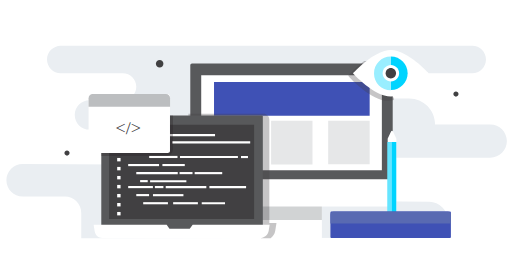
t = 0.00 s
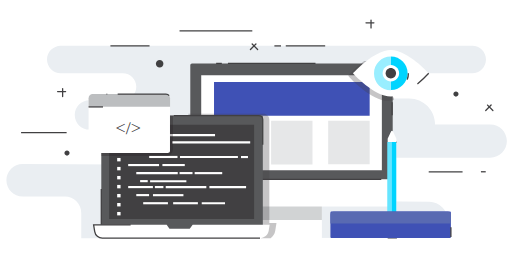
t = 1.00 s
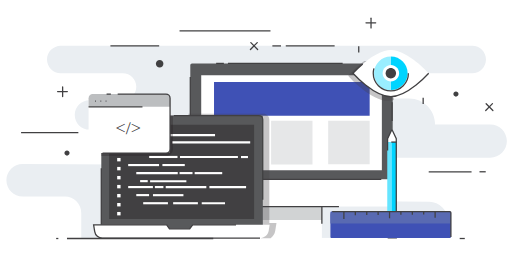
t = 1.47 s
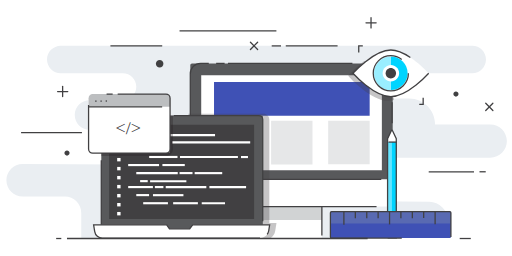
t = 1.94 s
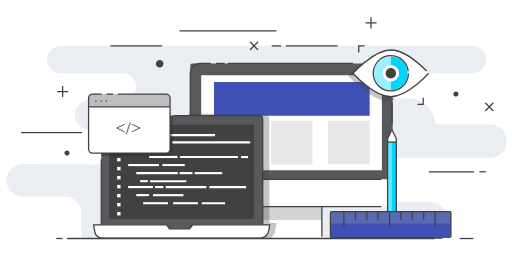
t = 2.42 s
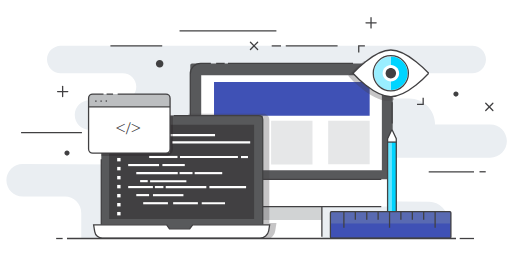
t = 3.00 s

The animated SVG that drew these frames (rendered in a browser with its animation timeline set to each time). Animation: 2 CSS @keyframes rules; one cycle of 3.00 s.

<svg xmlns="http://www.w3.org/2000/svg" viewBox="0 0 600 300"><style type="text/css">.st0{fill:#EAEEF2;} .st1{fill:none;stroke:#414042;stroke-width:1.5;stroke-linecap:round;stroke-miterlimit:10;} .st2{fill:none;stroke:#414042;stroke-width:1.5;stroke-miterlimit:10;} .st3{fill:#414042;} .st4{fill:#58595B;} .st5{fill:#FFFFFF;} .st6{fill:#D1D3D4;} .st7{fill:#3F51B5;} .st8{fill:#E6E7E8;} .st9{opacity:0.3;fill:#414042;} .st10{opacity:0.3;fill:#231F20;} .st11{fill:#BCBEC0;} .st12{font-family:&apos;Montserrat-Bold&apos;;} .st13{font-size:21.11px;} .st14{fill:#00D4FF;} .st15{fill:#66E5FF;} .st16{fill:#99EEFF;} .st17{fill:#596AB2;}</style><g id="XMLID_406_"><path id="XMLID_102_" class="st0 fajmdmVt_0" d="M55.1 69.8c0 8.9 7.2 16.1 16.1 16.1h72.7c8.8 0 15.8 7.1 15.8 15.8 0 8.8-7.1 15.8-15.8 15.8h-39.1c-9.5 0-17.2 7.7-17.2 17.2s7.7 17.2 17.2 17.2l142.8.4 2.5 41-223.4-1.2c-10.6-.1-19.2 8.5-19.2 19.1 0 10.6 8.6 19.1 19.1 19.1h49.4c10.6 0 19.2 8.6 19.2 19.2v29.8l429.3-.6v-20.9c0-11.8-9.6-21.5-21.4-21.5l-65.7-.4v-51.1h137.1c10.8 0 19.5-8.7 19.5-19.5s-8.7-19.5-19.5-19.5h-64.6c0-16.7-13.6-30.3-30.3-30.3h-41.2v-29.6h115c8.9 0 16.1-7.2 16.1-16.1 0-8.9-7.2-16.1-16.1-16.1h-482.2c-8.9.1-16.1 7.3-16.1 16.1z"/><g id="XMLID_85_"><path id="XMLID_87_" class="st1 fajmdmVt_1" d="M67.5 107.3h11.9"/><path id="XMLID_86_" class="st1 fajmdmVt_2" d="M73.4 113.2v-11.9"/></g><g id="XMLID_111_"><path id="XMLID_149_" class="st1 fajmdmVt_3" d="M428.9 26.8h11.9"/><path id="XMLID_134_" class="st1 fajmdmVt_4" d="M434.8 32.7v-11.9"/></g><g id="XMLID_79_"><path id="XMLID_81_" class="st1 fajmdmVt_5" d="M293.5 58l8.4-8.5"/><path id="XMLID_80_" class="st1 fajmdmVt_6" d="M301.9 58l-8.4-8.5"/></g><g id="XMLID_105_"><path id="XMLID_107_" class="st1 fajmdmVt_7" d="M569.2 129.5l8.4-8.5"/><path id="XMLID_106_" class="st1 fajmdmVt_8" d="M577.6 129.5l-8.4-8.5"/></g><path id="XMLID_74_" class="st2 fajmdmVt_9" d="M334.9 53.8h60.7"/><path id="XMLID_155_" class="st2 fajmdmVt_10" d="M129.4 53.8h60.7"/><path id="XMLID_100_" class="st2 fajmdmVt_11" d="M210.4 36.3h113.5"/><path id="XMLID_109_" class="st2 fajmdmVt_12" d="M24.7 155.4h71.3"/><path id="XMLID_103_" class="st2 fajmdmVt_13" d="M502.4 201.3h53.1"/><path id="XMLID_104_" class="st2 fajmdmVt_14" d="M569.2 201.3h-7.3"/><path id="XMLID_99_" class="st2 fajmdmVt_15" d="M329.3 53.8h-10.9"/><path id="XMLID_65_" class="st3 fajmdmVt_16" d="M537.3 110.3c0 1.6-1.3 3-3 3-1.6 0-3-1.3-3-3 0-1.6 1.3-3 3-3s3 1.3 3 3z"/><path id="XMLID_150_" class="st3 fajmdmVt_17" d="M191.5 74.6c0 2.4-2 4.4-4.4 4.4-2.4 0-4.4-2-4.4-4.4 0-2.4 2-4.4 4.4-4.4 2.4 0 4.4 1.9 4.4 4.4z"/><path id="XMLID_108_" class="st3 fajmdmVt_18" d="M81.5 179.4c0 1.6-1.3 3-3 3-1.6 0-3-1.3-3-3s1.3-3 3-3 3 1.4 3 3z"/><g id="XMLID_98_"><g id="XMLID_264_"><path id="XMLID_472_" class="st4 fajmdmVt_19" d="M460.1 215.3h-237.1v-139c0-1.1.9-2 2-2h233.2c1.1 0 2 .9 2 2v139z"/><path id="XMLID_82_" class="st2 fajmdmVt_20" d="M267.1 74.3h146.6"/><path id="XMLID_469_" class="st2 fajmdmVt_21" d="M253.3 74.3h10"/><path id="XMLID_468_" class="st2 fajmdmVt_22" d="M460.1 215.3h-237.1v-128.9c0-6.7 5.4-12.1 12.1-12.1h12"/><path id="XMLID_467_" class="st5 fajmdmVt_23" d="M235.8 88.1h211.7v111.4h-211.7z"/><path id="XMLID_466_" class="st5 fajmdmVt_24" d="M305.8 236.7h71.4v42.3h-71.4z"/><path id="XMLID_465_" class="st6 fajmdmVt_25" d="M305.8 236.7h71.4v21.1h-71.4z"/><path id="XMLID_461_" class="st2 fajmdmVt_26" d="M305.8 277.3v-40.6h71.4v40.6"/><path id="XMLID_463_" class="st5 fajmdmVt_27" d="M460.1 210.1h-237.1v26.4c0 3.1 2.5 5.6 5.6 5.6h226c3.1 0 5.6-2.5 5.6-5.6v-26.4z"/><path id="XMLID_462_" class="st2 fajmdmVt_28" d="M446.8 210.1h-223.8v19.7c0 6.8 5.5 12.3 12.3 12.3h211.5"/><path id="XMLID_449_" class="st7 fajmdmVt_29" d="M250.8 96h182.4v39.6h-182.4z"/><path id="XMLID_474_" class="st8 fajmdmVt_30" d="M317.7 141.6h48.5v51.1h-48.5z"/><path id="XMLID_475_" class="st8 fajmdmVt_31" d="M384.6 141.4h48.6v51.1h-48.6z"/><path id="XMLID_101_" class="st2 fajmdmVt_32" d="M459.5 119.9v24.9"/></g><path id="XMLID_148_" class="st9 fajmdmVt_33" d="M315.6 140.1c0-3.7-3-6.8-6.8-6.8h-88v96.7c0 7.9 6.5 14.4 14.4 14.4h68.5v33h2.1v1.7h11.3c2.8-1.8 4.8-4.8 5.4-8.3l1.5-9.4h-8.4v-121.3z"/><g id="XMLID_63_"><path id="XMLID_70_" class="st4 fajmdmVt_34" d="M307 271.4h-187.3c-.5 0-1-.5-1-1v-134c0-.6.5-1 1-1h187.3c.5 0 1 .4 1 1v134.1c0 .5-.5.9-1 .9z"/><path id="XMLID_147_" class="st2 fajmdmVt_35" d="M123.4 271.4c-2.6 0-4.7-2.1-4.7-4.7v-80"/><path id="XMLID_145_" class="st2 fajmdmVt_36" d="M203.5 135.4h99.7c2.6 0 4.7 2.1 4.7 4.7v123.7"/><path id="XMLID_69_" class="st3 fajmdmVt_37" d="M127.9 146.1h169.9v110.4h-169.9z"/><path id="XMLID_332_" class="st5 fajmdmVt_38" d="M304.7 279h-184.8c-4.4 0-8.2-3.2-8.9-7.6l-1.3-8h85.6l3.3 4.7h23.7l3.5-4.7h90.2l-1.1 7c-.9 4.9-5.2 8.6-10.2 8.6z"/><path id="XMLID_78_" class="st2 fajmdmVt_39" d="M304.7 279h-184.8c-4.4 0-8.2-3.2-8.9-7.6l-1.3-8h85.6l3.3 4.7h23.7l3.5-4.7h90.2l-1.1 7c-.9 4.9-5.2 8.6-10.2 8.6z"/><g id="XMLID_64_"><path id="XMLID_597_" class="st5 fajmdmVt_40" d="M150.2 157.1h19v2.5h-19z"/><path id="XMLID_596_" class="st5 fajmdmVt_41" d="M159.7 165.6h13.1v2.5h-13.1z"/><path id="XMLID_595_" class="st5 fajmdmVt_42" d="M201.8 165.6h91.4v2.5h-91.4z"/><path id="XMLID_594_" class="st5 fajmdmVt_43" d="M196.597 168.102h-14.7v-2.5h14.7z"/><path id="XMLID_593_" class="st5 fajmdmVt_44" d="M164.2 172.7h26.1v2.5h-26.1z"/><path id="XMLID_592_" class="st5 fajmdmVt_45" d="M174.8 182.7h33.2v2.5h-33.2z"/><path id="XMLID_591_" class="st5 fajmdmVt_46" d="M150.2 192.2h36.2v2.5h-36.2z"/><path id="XMLID_590_" class="st5 fajmdmVt_47" d="M216.526 194.658h-26.2v-2.5h26.2z"/><path id="XMLID_589_" class="st5 fajmdmVt_48" d="M159.7 201.6h48.6v2.5h-48.6z"/><path id="XMLID_588_" class="st5 fajmdmVt_49" d="M260.409 204.14h-32.3v-2.5h32.3z"/><path id="XMLID_587_" class="st5 fajmdmVt_50" d="M210.4 201.6h15.2v2.5h-15.2z"/><path id="XMLID_586_" class="st5 fajmdmVt_51" d="M175.9 211.1h42.5v2.5h-42.5z"/><path id="XMLID_585_" class="st5 fajmdmVt_52" d="M173.105 213.521h-8.9v-2.5h8.9z"/><path id="XMLID_68_" class="st5 fajmdmVt_53" d="M150.2 218h29v2.5h-29z"/><path id="XMLID_582_" class="st5 fajmdmVt_54" d="M181.5 218h10v2.5h-10z"/><path id="XMLID_581_" class="st5 fajmdmVt_55" d="M194.2 218h47.6v2.5h-47.6z"/><path id="XMLID_580_" class="st5 fajmdmVt_56" d="M288.398 220.489h-43v-2.5h43z"/><path id="XMLID_579_" class="st5 fajmdmVt_57" d="M159.7 227.4h15v2.5h-15z"/><path id="XMLID_578_" class="st5 fajmdmVt_58" d="M214.952 229.97h-35.7v-2.5h35.7z"/><path id="XMLID_577_" class="st5 fajmdmVt_59" d="M167.8 236.9h29v2.5h-29z"/><path id="XMLID_576_" class="st5 fajmdmVt_60" d="M202.9 236.9h29v2.5h-29z"/><path id="XMLID_575_" class="st5 fajmdmVt_61" d="M236.4 236.9h27.3v2.5h-27.3z"/><path id="XMLID_351_" class="st5 fajmdmVt_62" d="M290.591 185.277h-8.2v-2.5h8.2z"/><path id="XMLID_67_" class="st5 fajmdmVt_63" d="M210.9 182.7h67.9v2.5h-67.9z"/><path id="XMLID_328_" class="st5 fajmdmVt_64" d="M174.8 157.1h77.2v2.5h-77.2z"/><path id="XMLID_326_" class="st5 fajmdmVt_65" d="M137.3 153.4h4v4h-4z"/><path id="XMLID_294_" class="st5 fajmdmVt_66" d="M137.3 163.9h4v4h-4z"/><path id="XMLID_291_" class="st5 fajmdmVt_67" d="M137.3 174.5h4v4h-4z"/><path id="XMLID_182_" class="st5 fajmdmVt_68" d="M137.3 185.1h4v4h-4z"/><path id="XMLID_181_" class="st5 fajmdmVt_69" d="M137.3 195.6h4v4h-4z"/><path id="XMLID_178_" class="st5 fajmdmVt_70" d="M137.3 206.2h4v4h-4z"/><path id="XMLID_177_" class="st5 fajmdmVt_71" d="M137.3 216.7h4v4h-4z"/><path id="XMLID_66_" class="st5 fajmdmVt_72" d="M137.3 227.3h4v4h-4z"/><path id="XMLID_71_" class="st5 fajmdmVt_73" d="M137.3 237.9h4v4h-4z"/><path id="XMLID_72_" class="st5 fajmdmVt_74" d="M137.3 248.4h4v4h-4z"/></g><path id="XMLID_73_" class="st10 fajmdmVt_75" d="M120.4 135.4c-1 0-1.7.8-1.7 1.7v45.8h76c4.4 0 8-3.6 8-8v-39.5h-82.3z"/><path id="XMLID_1454_" class="st5 fajmdmVt_76" d="M196.5 179.4h-90c-1.5 0-2.7-1.2-2.7-2.7v-63.7c0-1.5 1.2-2.7 2.7-2.7h90c1.5 0 2.7 1.2 2.7 2.7v63.7c.1 1.5-1.2 2.7-2.7 2.7z"/><path id="XMLID_1453_" class="st11 fajmdmVt_77" d="M103.8 125v-10c0-2.6 2.1-4.8 4.8-4.8h85.9c2.6 0 4.8 2.1 4.8 4.8v10h-95.5z"/><path id="XMLID_1452_" class="st2 fajmdmVt_78" d="M137.9 110.3h56.6c2.6 0 4.8 2.1 4.8 4.8v59.6c0 2.6-2.1 4.8-4.8 4.8h-85.9c-2.6 0-4.8-2.1-4.8-4.8v-59.7c0-2.6 2.1-4.8 4.8-4.8h12.7"/><path id="XMLID_882_" class="st2 fajmdmVt_79" d="M124.9 110.3h7.6"/><path id="XMLID_879_" class="st2 fajmdmVt_80" d="M103.8 125.3h95.5"/><path id="XMLID_876_" class="st2 fajmdmVt_81" d="M111.5 118.4h1.7"/><path id="XMLID_873_" class="st2 fajmdmVt_82" d="M117.7 118.4h1.6"/><path id="XMLID_872_" class="st2 fajmdmVt_83" d="M123.8 118.4h1.6"/><text transform="translate(135.345 156.606)" class="st3 st12 st13" id="XMLID_76_">&lt;/&gt;</text></g><g id="XMLID_84_"><path id="XMLID_95_" class="st5 fajmdmVt_84" d="M455.4 278.7h8c.6 0 1.1-.5 1.1-1.1v-114.7c0-.2 0-.3-.1-.5l-4-8.6c-.4-.8-1.6-.8-2 0l-4 8.6c-.1.1-.1.3-.1.5v114.8c0 .6.5 1 1.1 1z"/><path id="XMLID_270_" class="st14 fajmdmVt_85" d="M454.3 166.5h10.1v101.2h-10.1z"/><path id="XMLID_97_" class="st15 fajmdmVt_86" d="M454.2 166.5h5.1v101.2h-5.1z"/><path id="XMLID_93_" class="st2 fajmdmVt_87" d="M454.3 278.7h10.1v-116.1l-4.5-9.7c-.2-.5-.9-.5-1.2 0l-4.5 9.7v116.1z"/><path id="XMLID_92_" class="st2 fajmdmVt_88" d="M464.8 166.5h-10.5"/><path id="XMLID_91_" class="st2 fajmdmVt_89" d="M465.2 267.8h-11.6"/></g><path id="XMLID_133_" class="st9 fajmdmVt_90" d="M460.1 77c0-3-2.5-5.5-5.5-5.5h-27.7c-9.7 7.3-17 15.2-17.6 15.8l-1.3 1.4 1.3 1.4c1 1.1 25.4 28 45.9 28 2.1 0 4.2-.3 6.4-.8v-2.9h-1.5v-37.4z"/><g id="XMLID_609_"><path id="XMLID_625_" class="st5 fajmdmVt_91" d="M502.4 85.9s-24.6 27.3-44.4 27.3c-19.8 0-44.4-27.3-44.4-27.3s24.6-27.3 44.4-27.3c19.8.1 44.4 27.3 44.4 27.3z"/><path id="XMLID_96_" class="st2 fajmdmVt_92" d="M502.4 85.9s-24.6 27.3-44.4 27.3c-19.8 0-44.4-27.3-44.4-27.3s24.6-27.3 44.4-27.3c19.8.1 44.4 27.3 44.4 27.3z"/><g id="XMLID_620_"><path id="XMLID_624_" class="st14 fajmdmVt_93" d="M477.7 85.9c0-10.8-8.7-19.6-19.6-19.7l-.1 39.3c10.9.1 19.7-8.7 19.7-19.6z"/><path id="XMLID_622_" class="st16 fajmdmVt_94" d="M458 66.3c-10.9 0-19.7 8.8-19.7 19.7 0 10.9 8.8 19.7 19.7 19.7h.1l.1-39.3c-.1-.1-.1-.1-.2-.1z"/></g><path id="XMLID_615_" class="st5 fajmdmVt_95" d="M467.7 85.9c0 5.3-4.3 9.6-9.6 9.6s-9.7-4.3-9.7-9.6 4.3-9.6 9.7-9.6c5.2 0 9.6 4.3 9.6 9.6z"/><path id="XMLID_614_" class="st2 fajmdmVt_96" d="M478.6 85.9c0 11.4-9.2 20.6-20.6 20.6-11.4 0-20.6-9.2-20.6-20.6 0-11.4 9.2-20.6 20.6-20.6 11.4 0 20.6 9.2 20.6 20.6z"/><path id="XMLID_613_" class="st3 fajmdmVt_97" d="M464.1 85.9c0 3.4-2.7 6.1-6.1 6.1-3.4 0-6.1-2.7-6.1-6.1 0-3.4 2.7-6.1 6.1-6.1 3.4 0 6.1 2.8 6.1 6.1z"/><path id="XMLID_611_" class="st2 fajmdmVt_98" d="M420.4 61.5v-7.7h7.2"/><path id="XMLID_627_" class="st2 fajmdmVt_99" d="M495.9 114.6v7.8h-7.2"/></g><g id="XMLID_135_"><path id="XMLID_154_" class="st7 fajmdmVt_100" d="M528.4 277.6v-28.3c0-.8-.6-1.4-1.4-1.4h-138.4c-.8 0-1.4.6-1.4 1.4v28.3c0 .8.6 1.4 1.4 1.4h138.4c.8 0 1.4-.6 1.4-1.4z"/><path id="XMLID_151_" class="st17 fajmdmVt_101" d="M387.2 251.8v10h141.3v-10c0-2.2-1.8-3.9-3.9-3.9h-133.5c-2.2 0-3.9 1.8-3.9 3.9z"/><path id="XMLID_146_" class="st2 fajmdmVt_102" d="M528.4 277.6v-28.3c0-.8-.6-1.4-1.4-1.4h-138.4c-.8 0-1.4.6-1.4 1.4v28.3c0 .8.6 1.4 1.4 1.4h138.4c.8 0 1.4-.6 1.4-1.4z"/><path id="XMLID_144_" class="st2 fajmdmVt_103" d="M403 247.9v19"/><path id="XMLID_143_" class="st2 fajmdmVt_104" d="M416.4 247.9v9.5"/><path id="XMLID_142_" class="st2 fajmdmVt_105" d="M429.8 247.9v9.5"/><path id="XMLID_141_" class="st2 fajmdmVt_106" d="M443.1 247.9v9.5"/><path id="XMLID_140_" class="st2 fajmdmVt_107" d="M456.5 247.9v19"/><path id="XMLID_139_" class="st2 fajmdmVt_108" d="M469.8 247.9v9.5"/><path id="XMLID_138_" class="st2 fajmdmVt_109" d="M483.2 247.9v9.5"/><path id="XMLID_137_" class="st2 fajmdmVt_110" d="M496.5 247.9v9.5"/><path id="XMLID_136_" class="st2 fajmdmVt_111" d="M509.9 247.9v19"/></g></g><g id="XMLID_43_"><path id="XMLID_75_" class="st2 fajmdmVt_112" d="M65.8 279.5h7.6"/><path id="XMLID_90_" class="st2 fajmdmVt_113" d="M538.7 279.5h16.8"/><path id="XMLID_293_" class="st2 fajmdmVt_114" d="M78.5 279.5h455.9"/></g></g><style>.fajmdmVt_0{stroke-dasharray:2473 2475;stroke-dashoffset:2474;animation:fajmdmVt_draw 2000ms ease 0ms forwards;}.fajmdmVt_1{stroke-dasharray:12 14;stroke-dashoffset:13;animation:fajmdmVt_draw 2000ms ease 8ms forwards;}.fajmdmVt_2{stroke-dasharray:12 14;stroke-dashoffset:13;animation:fajmdmVt_draw 2000ms ease 17ms forwards;}.fajmdmVt_3{stroke-dasharray:12 14;stroke-dashoffset:13;animation:fajmdmVt_draw 2000ms ease 26ms forwards;}.fajmdmVt_4{stroke-dasharray:12 14;stroke-dashoffset:13;animation:fajmdmVt_draw 2000ms ease 35ms forwards;}.fajmdmVt_5{stroke-dasharray:12 14;stroke-dashoffset:13;animation:fajmdmVt_draw 2000ms ease 43ms forwards;}.fajmdmVt_6{stroke-dasharray:12 14;stroke-dashoffset:13;animation:fajmdmVt_draw 2000ms ease 52ms forwards;}.fajmdmVt_7{stroke-dasharray:12 14;stroke-dashoffset:13;animation:fajmdmVt_draw 2000ms ease 61ms forwards;}.fajmdmVt_8{stroke-dasharray:12 14;stroke-dashoffset:13;animation:fajmdmVt_draw 2000ms ease 70ms forwards;}.fajmdmVt_9{stroke-dasharray:61 63;stroke-dashoffset:62;animation:fajmdmVt_draw 2000ms ease 78ms forwards;}.fajmdmVt_10{stroke-dasharray:61 63;stroke-dashoffset:62;animation:fajmdmVt_draw 2000ms ease 87ms forwards;}.fajmdmVt_11{stroke-dasharray:114 116;stroke-dashoffset:115;animation:fajmdmVt_draw 2000ms ease 96ms forwards;}.fajmdmVt_12{stroke-dasharray:72 74;stroke-dashoffset:73;animation:fajmdmVt_draw 2000ms ease 105ms forwards;}.fajmdmVt_13{stroke-dasharray:54 56;stroke-dashoffset:55;animation:fajmdmVt_draw 2000ms ease 114ms forwards;}.fajmdmVt_14{stroke-dasharray:8 10;stroke-dashoffset:9;animation:fajmdmVt_draw 2000ms ease 122ms forwards;}.fajmdmVt_15{stroke-dasharray:11 13;stroke-dashoffset:12;animation:fajmdmVt_draw 2000ms ease 131ms forwards;}.fajmdmVt_16{stroke-dasharray:19 21;stroke-dashoffset:20;animation:fajmdmVt_draw 2000ms ease 140ms forwards;}.fajmdmVt_17{stroke-dasharray:28 30;stroke-dashoffset:29;animation:fajmdmVt_draw 2000ms ease 149ms forwards;}.fajmdmVt_18{stroke-dasharray:19 21;stroke-dashoffset:20;animation:fajmdmVt_draw 2000ms ease 157ms forwards;}.fajmdmVt_19{stroke-dasharray:755 757;stroke-dashoffset:756;animation:fajmdmVt_draw 2000ms ease 166ms forwards;}.fajmdmVt_20{stroke-dasharray:147 149;stroke-dashoffset:148;animation:fajmdmVt_draw 2000ms ease 175ms forwards;}.fajmdmVt_21{stroke-dasharray:10 12;stroke-dashoffset:11;animation:fajmdmVt_draw 2000ms ease 184ms forwards;}.fajmdmVt_22{stroke-dasharray:398 400;stroke-dashoffset:399;animation:fajmdmVt_draw 2000ms ease 192ms forwards;}.fajmdmVt_23{stroke-dasharray:647 649;stroke-dashoffset:648;animation:fajmdmVt_draw 2000ms ease 201ms forwards;}.fajmdmVt_24{stroke-dasharray:228 230;stroke-dashoffset:229;animation:fajmdmVt_draw 2000ms ease 210ms forwards;}.fajmdmVt_25{stroke-dasharray:186 188;stroke-dashoffset:187;animation:fajmdmVt_draw 2000ms ease 219ms forwards;}.fajmdmVt_26{stroke-dasharray:153 155;stroke-dashoffset:154;animation:fajmdmVt_draw 2000ms ease 228ms forwards;}.fajmdmVt_27{stroke-dasharray:534 536;stroke-dashoffset:535;animation:fajmdmVt_draw 2000ms ease 236ms forwards;}.fajmdmVt_28{stroke-dasharray:475 477;stroke-dashoffset:476;animation:fajmdmVt_draw 2000ms ease 245ms forwards;}.fajmdmVt_29{stroke-dasharray:445 447;stroke-dashoffset:446;animation:fajmdmVt_draw 2000ms ease 254ms forwards;}.fajmdmVt_30{stroke-dasharray:200 202;stroke-dashoffset:201;animation:fajmdmVt_draw 2000ms ease 263ms forwards;}.fajmdmVt_31{stroke-dasharray:200 202;stroke-dashoffset:201;animation:fajmdmVt_draw 2000ms ease 271ms forwards;}.fajmdmVt_32{stroke-dasharray:25 27;stroke-dashoffset:26;animation:fajmdmVt_draw 2000ms ease 280ms forwards;}.fajmdmVt_33{stroke-dasharray:484 486;stroke-dashoffset:485;animation:fajmdmVt_draw 2000ms ease 289ms forwards;}.fajmdmVt_34{stroke-dasharray:649 651;stroke-dashoffset:650;animation:fajmdmVt_draw 2000ms ease 298ms forwards;}.fajmdmVt_35{stroke-dasharray:88 90;stroke-dashoffset:89;animation:fajmdmVt_draw 2000ms ease 307ms forwards;}.fajmdmVt_36{stroke-dasharray:231 233;stroke-dashoffset:232;animation:fajmdmVt_draw 2000ms ease 315ms forwards;}.fajmdmVt_37{stroke-dasharray:561 563;stroke-dashoffset:562;animation:fajmdmVt_draw 2000ms ease 324ms forwards;}.fajmdmVt_38{stroke-dasharray:439 441;stroke-dashoffset:440;animation:fajmdmVt_draw 2000ms ease 333ms forwards;}.fajmdmVt_39{stroke-dasharray:439 441;stroke-dashoffset:440;animation:fajmdmVt_draw 2000ms ease 342ms forwards;}.fajmdmVt_40{stroke-dasharray:43 45;stroke-dashoffset:44;animation:fajmdmVt_draw 2000ms ease 350ms forwards;}.fajmdmVt_41{stroke-dasharray:32 34;stroke-dashoffset:33;animation:fajmdmVt_draw 2000ms ease 359ms forwards;}.fajmdmVt_42{stroke-dasharray:188 190;stroke-dashoffset:189;animation:fajmdmVt_draw 2000ms ease 368ms forwards;}.fajmdmVt_43{stroke-dasharray:35 37;stroke-dashoffset:36;animation:fajmdmVt_draw 2000ms ease 377ms forwards;}.fajmdmVt_44{stroke-dasharray:58 60;stroke-dashoffset:59;animation:fajmdmVt_draw 2000ms ease 385ms forwards;}.fajmdmVt_45{stroke-dasharray:72 74;stroke-dashoffset:73;animation:fajmdmVt_draw 2000ms ease 394ms forwards;}.fajmdmVt_46{stroke-dasharray:78 80;stroke-dashoffset:79;animation:fajmdmVt_draw 2000ms ease 403ms forwards;}.fajmdmVt_47{stroke-dasharray:58 60;stroke-dashoffset:59;animation:fajmdmVt_draw 2000ms ease 412ms forwards;}.fajmdmVt_48{stroke-dasharray:103 105;stroke-dashoffset:104;animation:fajmdmVt_draw 2000ms ease 421ms forwards;}.fajmdmVt_49{stroke-dasharray:70 72;stroke-dashoffset:71;animation:fajmdmVt_draw 2000ms ease 429ms forwards;}.fajmdmVt_50{stroke-dasharray:36 38;stroke-dashoffset:37;animation:fajmdmVt_draw 2000ms ease 438ms forwards;}.fajmdmVt_51{stroke-dasharray:90 92;stroke-dashoffset:91;animation:fajmdmVt_draw 2000ms ease 447ms forwards;}.fajmdmVt_52{stroke-dasharray:23 25;stroke-dashoffset:24;animation:fajmdmVt_draw 2000ms ease 456ms forwards;}.fajmdmVt_53{stroke-dasharray:63 65;stroke-dashoffset:64;animation:fajmdmVt_draw 2000ms ease 464ms forwards;}.fajmdmVt_54{stroke-dasharray:25 27;stroke-dashoffset:26;animation:fajmdmVt_draw 2000ms ease 473ms forwards;}.fajmdmVt_55{stroke-dasharray:101 103;stroke-dashoffset:102;animation:fajmdmVt_draw 2000ms ease 482ms forwards;}.fajmdmVt_56{stroke-dasharray:91 93;stroke-dashoffset:92;animation:fajmdmVt_draw 2000ms ease 491ms forwards;}.fajmdmVt_57{stroke-dasharray:35 37;stroke-dashoffset:36;animation:fajmdmVt_draw 2000ms ease 500ms forwards;}.fajmdmVt_58{stroke-dasharray:77 79;stroke-dashoffset:78;animation:fajmdmVt_draw 2000ms ease 508ms forwards;}.fajmdmVt_59{stroke-dasharray:63 65;stroke-dashoffset:64;animation:fajmdmVt_draw 2000ms ease 517ms forwards;}.fajmdmVt_60{stroke-dasharray:63 65;stroke-dashoffset:64;animation:fajmdmVt_draw 2000ms ease 526ms forwards;}.fajmdmVt_61{stroke-dasharray:60 62;stroke-dashoffset:61;animation:fajmdmVt_draw 2000ms ease 535ms forwards;}.fajmdmVt_62{stroke-dasharray:22 24;stroke-dashoffset:23;animation:fajmdmVt_draw 2000ms ease 543ms forwards;}.fajmdmVt_63{stroke-dasharray:141 143;stroke-dashoffset:142;animation:fajmdmVt_draw 2000ms ease 552ms forwards;}.fajmdmVt_64{stroke-dasharray:160 162;stroke-dashoffset:161;animation:fajmdmVt_draw 2000ms ease 561ms forwards;}.fajmdmVt_65{stroke-dasharray:16 18;stroke-dashoffset:17;animation:fajmdmVt_draw 2000ms ease 570ms forwards;}.fajmdmVt_66{stroke-dasharray:16 18;stroke-dashoffset:17;animation:fajmdmVt_draw 2000ms ease 578ms forwards;}.fajmdmVt_67{stroke-dasharray:16 18;stroke-dashoffset:17;animation:fajmdmVt_draw 2000ms ease 587ms forwards;}.fajmdmVt_68{stroke-dasharray:16 18;stroke-dashoffset:17;animation:fajmdmVt_draw 2000ms ease 596ms forwards;}.fajmdmVt_69{stroke-dasharray:16 18;stroke-dashoffset:17;animation:fajmdmVt_draw 2000ms ease 605ms forwards;}.fajmdmVt_70{stroke-dasharray:16 18;stroke-dashoffset:17;animation:fajmdmVt_draw 2000ms ease 614ms forwards;}.fajmdmVt_71{stroke-dasharray:16 18;stroke-dashoffset:17;animation:fajmdmVt_draw 2000ms ease 622ms forwards;}.fajmdmVt_72{stroke-dasharray:16 18;stroke-dashoffset:17;animation:fajmdmVt_draw 2000ms ease 631ms forwards;}.fajmdmVt_73{stroke-dasharray:16 18;stroke-dashoffset:17;animation:fajmdmVt_draw 2000ms ease 640ms forwards;}.fajmdmVt_74{stroke-dasharray:16 18;stroke-dashoffset:17;animation:fajmdmVt_draw 2000ms ease 649ms forwards;}.fajmdmVt_75{stroke-dasharray:259 261;stroke-dashoffset:260;animation:fajmdmVt_draw 2000ms ease 657ms forwards;}.fajmdmVt_76{stroke-dasharray:325 327;stroke-dashoffset:326;animation:fajmdmVt_draw 2000ms ease 666ms forwards;}.fajmdmVt_77{stroke-dasharray:217 219;stroke-dashoffset:218;animation:fajmdmVt_draw 2000ms ease 675ms forwards;}.fajmdmVt_78{stroke-dasharray:305 307;stroke-dashoffset:306;animation:fajmdmVt_draw 2000ms ease 684ms forwards;}.fajmdmVt_79{stroke-dasharray:8 10;stroke-dashoffset:9;animation:fajmdmVt_draw 2000ms ease 692ms forwards;}.fajmdmVt_80{stroke-dasharray:96 98;stroke-dashoffset:97;animation:fajmdmVt_draw 2000ms ease 701ms forwards;}.fajmdmVt_81{stroke-dasharray:2 4;stroke-dashoffset:3;animation:fajmdmVt_draw 2000ms ease 710ms forwards;}.fajmdmVt_82{stroke-dasharray:2 4;stroke-dashoffset:3;animation:fajmdmVt_draw 2000ms ease 719ms forwards;}.fajmdmVt_83{stroke-dasharray:2 4;stroke-dashoffset:3;animation:fajmdmVt_draw 2000ms ease 728ms forwards;}.fajmdmVt_84{stroke-dasharray:264 266;stroke-dashoffset:265;animation:fajmdmVt_draw 2000ms ease 736ms forwards;}.fajmdmVt_85{stroke-dasharray:223 225;stroke-dashoffset:224;animation:fajmdmVt_draw 2000ms ease 745ms forwards;}.fajmdmVt_86{stroke-dasharray:213 215;stroke-dashoffset:214;animation:fajmdmVt_draw 2000ms ease 754ms forwards;}.fajmdmVt_87{stroke-dasharray:266 268;stroke-dashoffset:267;animation:fajmdmVt_draw 2000ms ease 763ms forwards;}.fajmdmVt_88{stroke-dasharray:11 13;stroke-dashoffset:12;animation:fajmdmVt_draw 2000ms ease 771ms forwards;}.fajmdmVt_89{stroke-dasharray:12 14;stroke-dashoffset:13;animation:fajmdmVt_draw 2000ms ease 780ms forwards;}.fajmdmVt_90{stroke-dasharray:168 170;stroke-dashoffset:169;animation:fajmdmVt_draw 2000ms ease 789ms forwards;}.fajmdmVt_91{stroke-dasharray:214 216;stroke-dashoffset:215;animation:fajmdmVt_draw 2000ms ease 798ms forwards;}.fajmdmVt_92{stroke-dasharray:214 216;stroke-dashoffset:215;animation:fajmdmVt_draw 2000ms ease 807ms forwards;}.fajmdmVt_93{stroke-dasharray:102 104;stroke-dashoffset:103;animation:fajmdmVt_draw 2000ms ease 815ms forwards;}.fajmdmVt_94{stroke-dasharray:102 104;stroke-dashoffset:103;animation:fajmdmVt_draw 2000ms ease 824ms forwards;}.fajmdmVt_95{stroke-dasharray:61 63;stroke-dashoffset:62;animation:fajmdmVt_draw 2000ms ease 833ms forwards;}.fajmdmVt_96{stroke-dasharray:130 132;stroke-dashoffset:131;animation:fajmdmVt_draw 2000ms ease 842ms forwards;}.fajmdmVt_97{stroke-dasharray:39 41;stroke-dashoffset:40;animation:fajmdmVt_draw 2000ms ease 850ms forwards;}.fajmdmVt_98{stroke-dasharray:15 17;stroke-dashoffset:16;animation:fajmdmVt_draw 2000ms ease 859ms forwards;}.fajmdmVt_99{stroke-dasharray:15 17;stroke-dashoffset:16;animation:fajmdmVt_draw 2000ms ease 868ms forwards;}.fajmdmVt_100{stroke-dasharray:343 345;stroke-dashoffset:344;animation:fajmdmVt_draw 2000ms ease 877ms forwards;}.fajmdmVt_101{stroke-dasharray:308 310;stroke-dashoffset:309;animation:fajmdmVt_draw 2000ms ease 885ms forwards;}.fajmdmVt_102{stroke-dasharray:343 345;stroke-dashoffset:344;animation:fajmdmVt_draw 2000ms ease 894ms forwards;}.fajmdmVt_103{stroke-dasharray:19 21;stroke-dashoffset:20;animation:fajmdmVt_draw 2000ms ease 903ms forwards;}.fajmdmVt_104{stroke-dasharray:10 12;stroke-dashoffset:11;animation:fajmdmVt_draw 2000ms ease 912ms forwards;}.fajmdmVt_105{stroke-dasharray:10 12;stroke-dashoffset:11;animation:fajmdmVt_draw 2000ms ease 921ms forwards;}.fajmdmVt_106{stroke-dasharray:10 12;stroke-dashoffset:11;animation:fajmdmVt_draw 2000ms ease 929ms forwards;}.fajmdmVt_107{stroke-dasharray:19 21;stroke-dashoffset:20;animation:fajmdmVt_draw 2000ms ease 938ms forwards;}.fajmdmVt_108{stroke-dasharray:10 12;stroke-dashoffset:11;animation:fajmdmVt_draw 2000ms ease 947ms forwards;}.fajmdmVt_109{stroke-dasharray:10 12;stroke-dashoffset:11;animation:fajmdmVt_draw 2000ms ease 956ms forwards;}.fajmdmVt_110{stroke-dasharray:10 12;stroke-dashoffset:11;animation:fajmdmVt_draw 2000ms ease 964ms forwards;}.fajmdmVt_111{stroke-dasharray:19 21;stroke-dashoffset:20;animation:fajmdmVt_draw 2000ms ease 973ms forwards;}.fajmdmVt_112{stroke-dasharray:8 10;stroke-dashoffset:9;animation:fajmdmVt_draw 2000ms ease 982ms forwards;}.fajmdmVt_113{stroke-dasharray:17 19;stroke-dashoffset:18;animation:fajmdmVt_draw 2000ms ease 991ms forwards;}.fajmdmVt_114{stroke-dasharray:456 458;stroke-dashoffset:457;animation:fajmdmVt_draw 2000ms ease 1000ms forwards;}@keyframes fajmdmVt_draw{100%{stroke-dashoffset:0;}}@keyframes fajmdmVt_fade{0%{stroke-opacity:1;}94.44444444444444%{stroke-opacity:1;}100%{stroke-opacity:0;}}</style></svg>